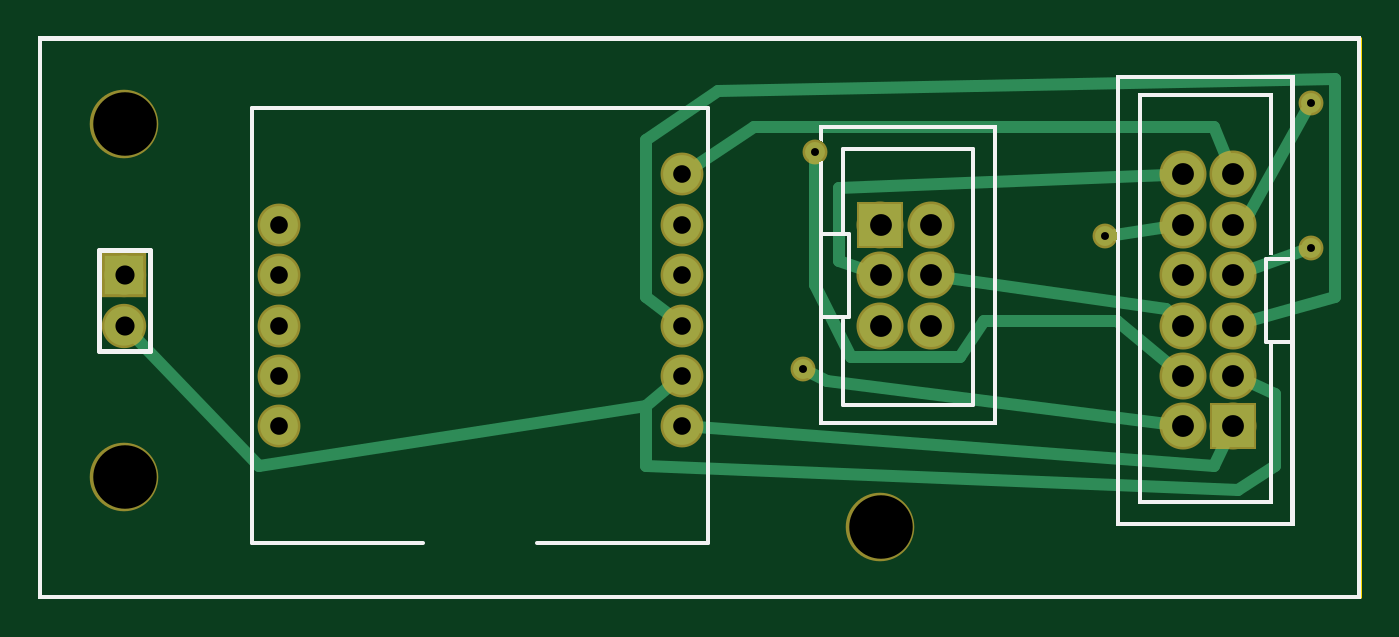
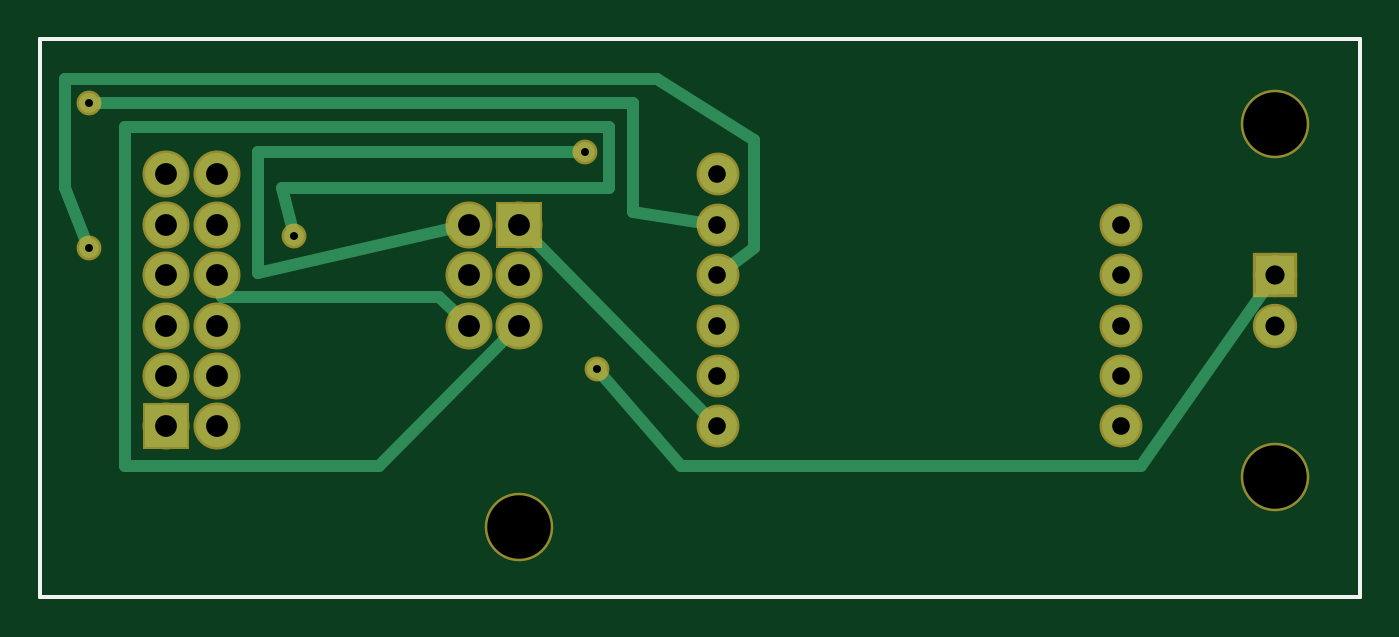
Circuit board: 8 layer files. Board 66.5 x 28.1 mm.
- outline: sponge2_leftHand_854590560_contour.gm1 (370 bytes)
- bottom_copper: sponge2_leftHand_854590560_copperBottom.gbl (1825 bytes)
- top_copper: sponge2_leftHand_854590560_copperTop.gtl (2155 bytes)
- drill: sponge2_leftHand_854590560_drill.txt (765 bytes)
- bottom_mask: sponge2_leftHand_854590560_maskBottom.gbs (1007 bytes)
- top_mask: sponge2_leftHand_854590560_maskTop.gts (1007 bytes)
- bottom_silk: sponge2_leftHand_854590560_silkBottom.gbo (360 bytes)
- top_silk: sponge2_leftHand_854590560_silkTop.gto (178879 bytes)

=== outline: sponge2_leftHand_854590560_contour.gm1 ===
G04 MADE WITH FRITZING*
G04 WWW.FRITZING.ORG*
G04 DOUBLE SIDED*
G04 HOLES PLATED*
G04 CONTOUR ON CENTER OF CONTOUR VECTOR*
%ASAXBY*%
%FSLAX23Y23*%
%MOIN*%
%OFA0B0*%
%SFA1.0B1.0*%
%ADD10R,2.626660X1.116180*%
%ADD11C,0.008000*%
%ADD10C,0.008*%
%LNCONTOUR*%
G90*
G70*
G54D10*
G54D11*
X4Y1112D02*
X2623Y1112D01*
X2623Y4D01*
X4Y4D01*
X4Y1112D01*
D02*
G04 End of contour*
M02*
=== bottom_copper: sponge2_leftHand_854590560_copperBottom.gbl ===
G04 MADE WITH FRITZING*
G04 WWW.FRITZING.ORG*
G04 DOUBLE SIDED*
G04 HOLES PLATED*
G04 CONTOUR ON CENTER OF CONTOUR VECTOR*
%ASAXBY*%
%FSLAX23Y23*%
%MOIN*%
%OFA0B0*%
%SFA1.0B1.0*%
%ADD10C,0.078000*%
%ADD11C,0.083307*%
%ADD12C,0.075000*%
%ADD13C,0.039370*%
%ADD14R,0.078000X0.078000*%
%ADD15R,0.083307X0.083307*%
%ADD16C,0.024000*%
%LNCOPPER0*%
G90*
G70*
G54D10*
X172Y643D03*
X172Y543D03*
G54D11*
X2272Y343D03*
X2272Y443D03*
X2272Y543D03*
X2272Y643D03*
X2272Y743D03*
X2272Y843D03*
X2372Y343D03*
X2372Y443D03*
X2372Y543D03*
X2372Y643D03*
X2372Y743D03*
X2372Y843D03*
X1772Y743D03*
X1772Y643D03*
X1772Y543D03*
X1672Y743D03*
X1672Y643D03*
X1672Y543D03*
G54D12*
X1278Y843D03*
X1278Y743D03*
X1278Y643D03*
X1278Y543D03*
X1278Y443D03*
X1278Y343D03*
X478Y743D03*
X478Y643D03*
X478Y543D03*
X478Y443D03*
X478Y343D03*
G54D13*
X1542Y888D03*
X2118Y720D03*
X2526Y984D03*
X2526Y696D03*
X1518Y456D03*
G54D14*
X172Y643D03*
G54D15*
X2372Y343D03*
X1672Y743D03*
G54D16*
X2265Y611D02*
X2262Y600D01*
D02*
X2262Y600D02*
X1830Y600D01*
D02*
X1830Y600D02*
X1796Y566D01*
D02*
X1649Y719D02*
X1299Y363D01*
D02*
X1561Y888D02*
X2190Y888D01*
D02*
X2190Y888D02*
X2190Y648D01*
D02*
X2190Y648D02*
X1804Y736D01*
D02*
X1696Y520D02*
X1950Y264D01*
D02*
X1950Y264D02*
X2454Y264D01*
D02*
X2454Y264D02*
X2454Y936D01*
D02*
X2454Y936D02*
X1494Y936D01*
D02*
X1494Y936D02*
X1494Y816D01*
D02*
X1494Y816D02*
X2142Y816D01*
D02*
X2142Y816D02*
X2123Y739D01*
D02*
X1307Y747D02*
X1446Y768D01*
D02*
X1446Y768D02*
X1446Y984D01*
D02*
X1446Y984D02*
X2507Y984D01*
D02*
X1255Y660D02*
X1206Y696D01*
D02*
X1206Y696D02*
X1206Y912D01*
D02*
X1206Y912D02*
X1398Y1032D01*
D02*
X1398Y1032D02*
X2574Y1032D01*
D02*
X2574Y1032D02*
X2574Y816D01*
D02*
X2574Y816D02*
X2533Y714D01*
D02*
X190Y618D02*
X438Y264D01*
D02*
X438Y264D02*
X1350Y264D01*
D02*
X1350Y264D02*
X1506Y442D01*
G04 End of Copper0*
M02*
=== top_copper: sponge2_leftHand_854590560_copperTop.gtl ===
G04 MADE WITH FRITZING*
G04 WWW.FRITZING.ORG*
G04 DOUBLE SIDED*
G04 HOLES PLATED*
G04 CONTOUR ON CENTER OF CONTOUR VECTOR*
%ASAXBY*%
%FSLAX23Y23*%
%MOIN*%
%OFA0B0*%
%SFA1.0B1.0*%
%ADD10C,0.078000*%
%ADD11C,0.083307*%
%ADD12C,0.075000*%
%ADD13C,0.039370*%
%ADD14R,0.078000X0.078000*%
%ADD15R,0.083307X0.083307*%
%ADD16C,0.024000*%
%LNCOPPER1*%
G90*
G70*
G54D10*
X172Y643D03*
X172Y543D03*
G54D11*
X2272Y343D03*
X2272Y443D03*
X2272Y543D03*
X2272Y643D03*
X2272Y743D03*
X2272Y843D03*
X2372Y343D03*
X2372Y443D03*
X2372Y543D03*
X2372Y643D03*
X2372Y743D03*
X2372Y843D03*
X1772Y743D03*
X1772Y643D03*
X1772Y543D03*
X1672Y743D03*
X1672Y643D03*
X1672Y543D03*
G54D12*
X1278Y843D03*
X1278Y743D03*
X1278Y643D03*
X1278Y543D03*
X1278Y443D03*
X1278Y343D03*
X478Y743D03*
X478Y643D03*
X478Y543D03*
X478Y443D03*
X478Y343D03*
G54D13*
X2118Y720D03*
X1518Y456D03*
X2526Y984D03*
X2526Y696D03*
X1542Y888D03*
G54D14*
X172Y643D03*
G54D15*
X2372Y343D03*
X1672Y743D03*
G54D16*
X2249Y566D02*
X2238Y576D01*
D02*
X2238Y576D02*
X1805Y638D01*
D02*
X2240Y842D02*
X1590Y816D01*
D02*
X1590Y816D02*
X1590Y672D01*
D02*
X1590Y672D02*
X1642Y654D01*
D02*
X2358Y313D02*
X2334Y264D01*
D02*
X2334Y264D02*
X1307Y341D01*
D02*
X2247Y464D02*
X2142Y552D01*
D02*
X2142Y552D02*
X1878Y552D01*
D02*
X1878Y552D02*
X1830Y480D01*
D02*
X1830Y480D02*
X1614Y480D01*
D02*
X1614Y480D02*
X1542Y624D01*
D02*
X1542Y624D02*
X1542Y869D01*
D02*
X2137Y723D02*
X2240Y738D01*
D02*
X2360Y873D02*
X2334Y936D01*
D02*
X2334Y936D02*
X1422Y936D01*
D02*
X1422Y936D02*
X1302Y858D01*
D02*
X2517Y968D02*
X2406Y768D01*
D02*
X2406Y768D02*
X2399Y763D01*
D02*
X2508Y690D02*
X2403Y654D01*
D02*
X1535Y448D02*
X1566Y432D01*
D02*
X1566Y432D02*
X2240Y347D01*
D02*
X2403Y430D02*
X2454Y408D01*
D02*
X2454Y408D02*
X2454Y264D01*
D02*
X2454Y264D02*
X2382Y216D01*
D02*
X2382Y216D02*
X1206Y264D01*
D02*
X1206Y264D02*
X1206Y384D01*
D02*
X1206Y384D02*
X1256Y425D01*
D02*
X193Y521D02*
X438Y264D01*
D02*
X438Y264D02*
X1206Y384D01*
D02*
X1256Y561D02*
X1206Y600D01*
D02*
X1206Y600D02*
X1206Y912D01*
D02*
X1206Y912D02*
X1350Y1008D01*
D02*
X1350Y1008D02*
X2574Y1032D01*
D02*
X2574Y1032D02*
X2574Y600D01*
D02*
X2574Y600D02*
X2404Y552D01*
G04 End of Copper1*
M02*
=== drill: sponge2_leftHand_854590560_drill.txt ===
; NON-PLATED HOLES START AT T1
; THROUGH (PLATED) HOLES START AT T100
M48
INCH
T1C0.125984
T100C0.043307
T101C0.035000
T102C0.038000
T103C0.015748
%
T1
X016724Y001428
X001724Y002428
X001724Y009428
T100
X016724Y005428
X022724Y003428
X017724Y005428
X022724Y004428
X023724Y004428
X023724Y006428
X023724Y005428
X016724Y007428
X017724Y007428
X022724Y005428
X023724Y007428
X017724Y006428
X022724Y006428
X023724Y008428
X022724Y007428
X016724Y006428
X022724Y008428
X023724Y003428
T101
X004784Y003428
X012784Y004428
X004784Y007428
X012784Y007428
X004784Y004428
X004784Y006428
X012784Y006428
X012784Y005428
X012784Y008428
X012784Y003428
X004784Y005428
T102
X001724Y005428
X001724Y006428
T103
X015180Y004561
X021180Y007201
X025260Y009841
X025260Y006961
X015420Y008881
T00
M30

=== bottom_mask: sponge2_leftHand_854590560_maskBottom.gbs ===
G04 MADE WITH FRITZING*
G04 WWW.FRITZING.ORG*
G04 DOUBLE SIDED*
G04 HOLES PLATED*
G04 CONTOUR ON CENTER OF CONTOUR VECTOR*
%ASAXBY*%
%FSLAX23Y23*%
%MOIN*%
%OFA0B0*%
%SFA1.0B1.0*%
%ADD10C,0.088000*%
%ADD11C,0.093307*%
%ADD12C,0.085000*%
%ADD13C,0.049370*%
%ADD14C,0.135984*%
%ADD15R,0.088000X0.088000*%
%ADD16R,0.093307X0.093307*%
%LNMASK0*%
G90*
G70*
G54D10*
X172Y643D03*
X172Y543D03*
G54D11*
X2272Y343D03*
X2272Y443D03*
X2272Y543D03*
X2272Y643D03*
X2272Y743D03*
X2272Y843D03*
X2372Y343D03*
X2372Y443D03*
X2372Y543D03*
X2372Y643D03*
X2372Y743D03*
X2372Y843D03*
X1772Y743D03*
X1772Y643D03*
X1772Y543D03*
X1672Y743D03*
X1672Y643D03*
X1672Y543D03*
G54D12*
X1278Y843D03*
X1278Y743D03*
X1278Y643D03*
X1278Y543D03*
X1278Y443D03*
X1278Y343D03*
X478Y743D03*
X478Y643D03*
X478Y543D03*
X478Y443D03*
X478Y343D03*
G54D13*
X1542Y888D03*
X2118Y720D03*
X2526Y984D03*
X2526Y696D03*
X1518Y456D03*
G54D14*
X172Y943D03*
X172Y243D03*
X1672Y143D03*
G54D15*
X172Y643D03*
G54D16*
X2372Y343D03*
X1672Y743D03*
G04 End of Mask0*
M02*
=== top_mask: sponge2_leftHand_854590560_maskTop.gts ===
G04 MADE WITH FRITZING*
G04 WWW.FRITZING.ORG*
G04 DOUBLE SIDED*
G04 HOLES PLATED*
G04 CONTOUR ON CENTER OF CONTOUR VECTOR*
%ASAXBY*%
%FSLAX23Y23*%
%MOIN*%
%OFA0B0*%
%SFA1.0B1.0*%
%ADD10C,0.088000*%
%ADD11C,0.093307*%
%ADD12C,0.085000*%
%ADD13C,0.049370*%
%ADD14C,0.135984*%
%ADD15R,0.088000X0.088000*%
%ADD16R,0.093307X0.093307*%
%LNMASK1*%
G90*
G70*
G54D10*
X172Y643D03*
X172Y543D03*
G54D11*
X2272Y343D03*
X2272Y443D03*
X2272Y543D03*
X2272Y643D03*
X2272Y743D03*
X2272Y843D03*
X2372Y343D03*
X2372Y443D03*
X2372Y543D03*
X2372Y643D03*
X2372Y743D03*
X2372Y843D03*
X1772Y743D03*
X1772Y643D03*
X1772Y543D03*
X1672Y743D03*
X1672Y643D03*
X1672Y543D03*
G54D12*
X1278Y843D03*
X1278Y743D03*
X1278Y643D03*
X1278Y543D03*
X1278Y443D03*
X1278Y343D03*
X478Y743D03*
X478Y643D03*
X478Y543D03*
X478Y443D03*
X478Y343D03*
G54D13*
X2118Y720D03*
X1518Y456D03*
X2526Y984D03*
X2526Y696D03*
X1542Y888D03*
G54D14*
X172Y243D03*
X172Y943D03*
X1672Y143D03*
G54D15*
X172Y643D03*
G54D16*
X2372Y343D03*
X1672Y743D03*
G04 End of Mask1*
M02*
=== bottom_silk: sponge2_leftHand_854590560_silkBottom.gbo ===
G04 MADE WITH FRITZING*
G04 WWW.FRITZING.ORG*
G04 DOUBLE SIDED*
G04 HOLES PLATED*
G04 CONTOUR ON CENTER OF CONTOUR VECTOR*
%ASAXBY*%
%FSLAX23Y23*%
%MOIN*%
%OFA0B0*%
%SFA1.0B1.0*%
%ADD10R,2.626660X1.116180X2.610660X1.100180*%
%ADD11C,0.008000*%
%LNSILK0*%
G90*
G70*
G54D11*
X4Y1112D02*
X2623Y1112D01*
X2623Y4D01*
X4Y4D01*
X4Y1112D01*
D02*
G04 End of Silk0*
M02*
=== top_silk: sponge2_leftHand_854590560_silkTop.gto (178879 bytes, source omitted) ===
